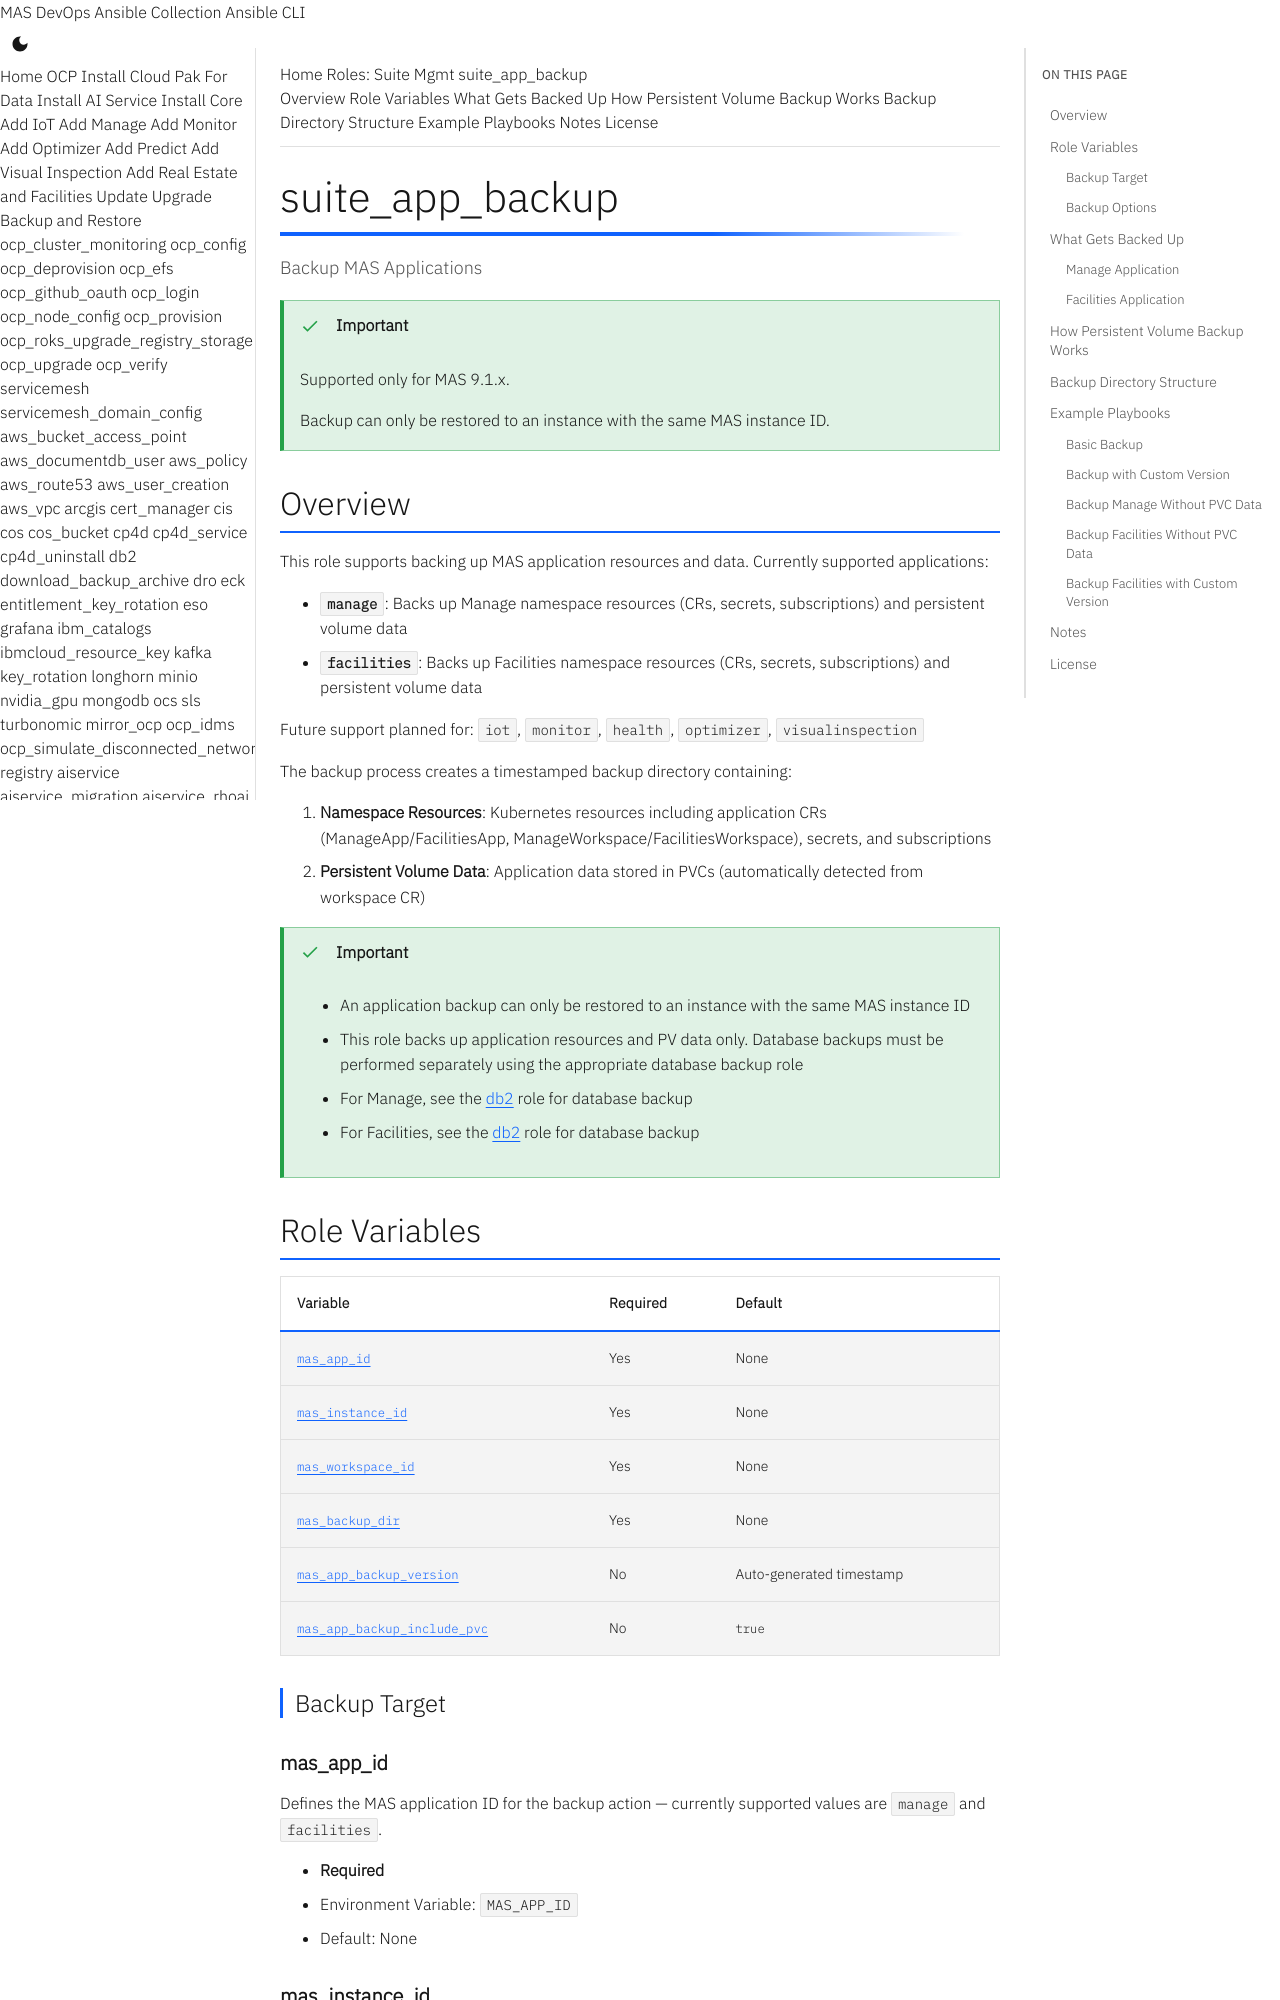

repository: ibm-mas/ansible-devops · page: roles/suite_app_backup/index.html · generator: mkdocs

# suite_app_backup

Backup MAS Applications

!!! important

    Supported only for MAS 9.1.x.

    Backup can only be restored to an instance with the same MAS instance ID.

## Overview
This role supports backing up MAS application resources and data. Currently supported applications:

- **`manage`**: Backs up Manage namespace resources (CRs, secrets, subscriptions) and persistent volume data
- **`facilities`**: Backs up Facilities namespace resources (CRs, secrets, subscriptions) and persistent volume data

Future support planned for: `iot`, `monitor`, `health`, `optimizer`, `visualinspection`

The backup process creates a timestamped backup directory containing:

1. **Namespace Resources**: Kubernetes resources including application CRs (ManageApp/FacilitiesApp, ManageWorkspace/FacilitiesWorkspace), secrets, and subscriptions
2. **Persistent Volume Data**: Application data stored in PVCs (automatically detected from workspace CR)

!!! important

    - An application backup can only be restored to an instance with the same MAS instance ID
    - This role backs up application resources and PV data only. Database backups must be performed separately using the appropriate database backup role
    - For Manage, see the [db2](db2.md) role for database backup
    - For Facilities, see the [db2](db2.md) role for database backup

## Role Variables

| Variable | Required | Default |
|----------|----------|---------|
| [`mas_app_id`](#mas_app_id) | Yes | None |
| [`mas_instance_id`](#mas_instance_id) | Yes | None |
| [`mas_workspace_id`](#mas_workspace_id) | Yes | None |
| [`mas_backup_dir`](#mas_backup_dir) | Yes | None |
| [`mas_app_backup_version`](#mas_app_backup_version) | No | Auto-generated timestamp |
| [`mas_app_backup_include_pvc`](#mas_app_backup_include_pvc) | No | `true` |

### Backup Target

#### mas_app_id

Defines the MAS application ID for the backup action — currently supported values are `manage` and `facilities`.

- **Required**
- Environment Variable: `MAS_APP_ID`
- Default: None

#### mas_instance_id

Defines the MAS instance ID for the backup action.

- **Required**
- Environment Variable: `MAS_INSTANCE_ID`
- Default: None
